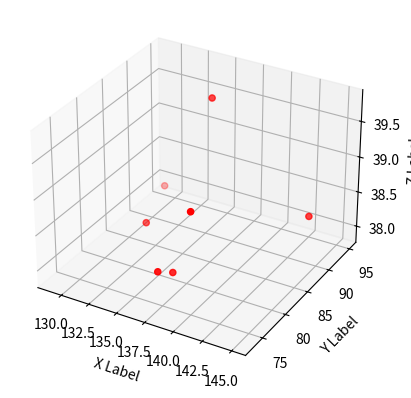

Python code for this plot:
from mpl_toolkits.mplot3d import Axes3D
import matplotlib.pyplot as plt
fig = plt.figure()
ax = fig.add_subplot(111, projection='3d')

x =[138,140,145,136,129,133,138]
y =[76,75,88,89,95,82,73]
z =[38.2,39.2,38.6,39.8,37.9,38.3,38.4]



ax.scatter(x, y, z, c='r', marker='o')

ax.set_xlabel('X Label')
ax.set_ylabel('Y Label')
ax.set_zlabel('Z Label')

plt.show()
